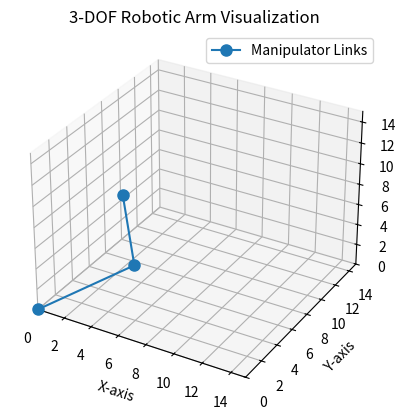

Generate this figure with matplotlib:
import numpy as np
import matplotlib.pyplot as plt
from mpl_toolkits.mplot3d import Axes3D

# Link lengths
l1 = 7  # Base to first joint
l2 = 7  # First joint to second joint
l3 = 7  # Second joint to end effector

# Reachable target coordinates
x = 4
y = 4
z = 10

# Calculate theta1 (base rotation)
theta1 = np.arctan2(y, x)

# Distance from the base to the target in the x-y plane
r = np.sqrt(x**2 + y**2)

# Distance from the first joint to the target
d = np.sqrt(r**2 + z**2)

# Check if the target is reachable
if d > l2 + l3 or d < abs(l2 - l3):
    print("Target is out of reach.")
else:
    # Calculate cos(theta3) using the law of cosines
    C3 = (d**2 - l2**2 - l3**2) / (2 * l2 * l3)

    # Ensure C3 is within valid range for acos
    if -1 <= C3 <= 1:
        # Calculate sin(theta3)
        S3 = np.sqrt(1 - C3**2)

        # Calculate theta3
        theta3 = np.arctan2(S3, C3)

        # Calculate theta2 using the law of cosines
        phi = np.arctan2(z, r)
        beta = np.arctan2(l3 * S3, l2 + l3 * C3)
        theta2 = phi - beta

        # Calculate joint positions
        # Joint 1 (Base)
        x1, y1, z1 = 0, 0, 0

        # Joint 2 (Shoulder)
        x2 = l2 * np.cos(theta1) * np.cos(theta2)
        y2 = l2 * np.sin(theta1) * np.cos(theta2)
        z2 = l2 * np.sin(theta2)

        # Joint 3 (Elbow)
        x3 = x2 + l3 * np.cos(theta1) * np.cos(theta2 + theta3)
        y3 = y2 + l3 * np.sin(theta1) * np.cos(theta2 + theta3)
        z3 = z2 + l3 * np.sin(theta2 + theta3)

        # Plotting the arm
        fig = plt.figure()
        ax = fig.add_subplot(111, projection='3d')

        # Plot the links
        ax.plot([x1, x2, x3], [y1, y2, y3], [z1, z2, z3], '-o', markersize=8, label="Manipulator Links")

        # Set plot limits to positive values only
        ax.set_xlim(0, 15)  # X-axis
        ax.set_ylim(0, 15)  # Y-axis
        ax.set_zlim(0, 15)  # Z-axis

        # Add labels and grid
        ax.set_xlabel("X-axis")
        ax.set_ylabel("Y-axis")
        ax.set_zlabel("Z-axis")
        ax.set_title("3-DOF Robotic Arm Visualization")
        ax.legend()
        ax.grid()

        # Show the plot
        plt.show()
    else:
        print("Error: C3 is out of range. Check target coordinates.")
